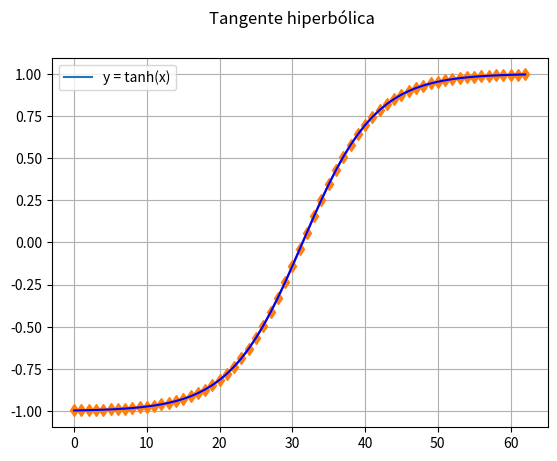

Here is the Python script that generated this plot:
# Matplotlib [Python]
# Ejercicios de práctica

# [redacted]
# Version: 2.0

# IMPORTANTE: NO borrar los comentarios
# que aparecen en verde con el hashtag "#"

# Ejercicios de matplotlib
import numpy as np
import matplotlib.pyplot as plt


if __name__ == '__main__':
    print("Bienvenidos a otra clase de Inove con Python")
    print("Scatter Plot")

    # NOTA: aproveche los ejemplos "scatter_plot" de clase

    # Se desea graficar la función tanh para el siguiente
    # intervalor de valores de "X"
    x = np.arange(-np.pi, np.pi, 0.1)

    # Función y = tanh(x) --> tangente hiperbólica
    y = np.tanh(x)

    # Alumno: Graficar la función utilizando "scatter"
    # utilizando "x" e "y" ya disponible
    fig = plt.figure()
    fig.suptitle('Tangente hiperbólica', fontsize=12)
    ax = fig.add_subplot()

    # Colocar la leyenda y el label con el nombre de la función
    ax.plot(y, label='y = tanh(x)')
    ax.legend()

    # Elegir un marker a elección
    ax.plot(y, marker='d')
    ax.plot(y, c='b')
    ax.grid()
    # Crear acá su gráfico
    plt.show()
    print("terminamos")
